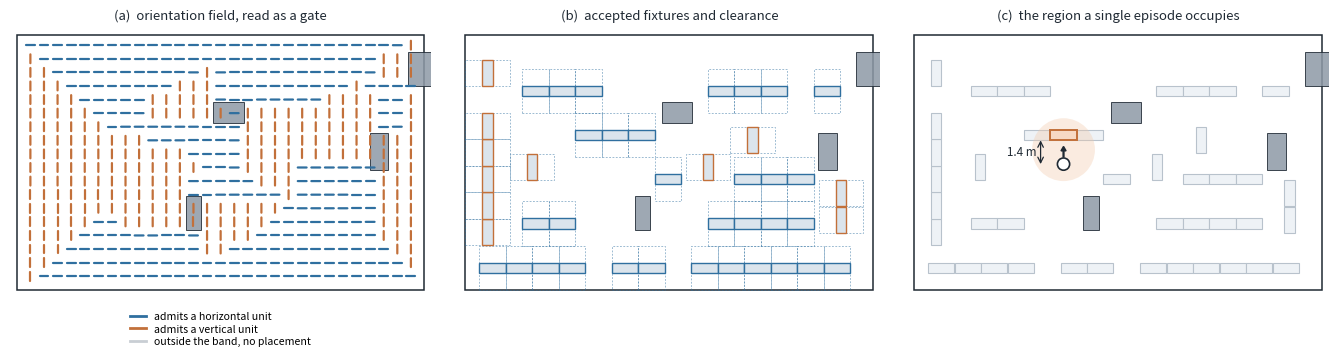

Generate this figure with matplotlib: (Note: this script raises an exception after producing the figure.)
"""Regenerate the store-generation figure from the benchmark's own layout algorithm.

Faithful re-implementation of dsynth/scene_gen/layouts/tensor_field.py using the
parameters in conf/ds_continuous/config.yaml:
    store 24 x 15 m, tf_blending_decay 12, passage_width 2.0,
    inactive_shelvings_occupancy_width 1.0, skip prob 0.1, axis gate thresh 0.2.

Output: assets/figures/retail-vla-benchmark/layout_pipeline.pdf
"""
import numpy as np, matplotlib
matplotlib.use("Agg")
import matplotlib.pyplot as plt
from matplotlib.patches import Rectangle, FancyArrow
from matplotlib.lines import Line2D
import random

SIZE_X, SIZE_Y = 24.0, 15.0
DECAY = 12.0
PASSAGE = 2.0
OCC = 1.0
SKIP = 0.1
THRESH = 0.2                       # 1-|cos| < 0.2  ->  within ~36.9 deg
SHELF_L, SHELF_W = 1.55, 0.6

INK   = "#1f2933"
ACC_H = "#2f6f9f"                  # gate admits a horizontal shelf
ACC_V = "#c2703a"                  # gate admits a vertical shelf
REJ   = "#c9ced4"                  # outside the band: nothing may be placed
OBST  = "#8d99a6"
SHELF = "#dbe4ec"

# ----------------------------------------------------------------- tensor field
class TensorField:
    def __init__(self, decay=DECAY):
        self.decay = decay
        self.origins, self.tensors = [], []

    def add_grid_basis(self, direction, origin):
        l = np.linalg.norm(direction)
        angle = np.arctan(direction[1] / (direction[0] + 1e-4))   # as in the source
        self.origins.append(np.asarray(origin, float))
        self.tensors.append(l * np.array([[np.cos(2*angle),  np.sin(2*angle)],
                                          [np.sin(2*angle), -np.cos(2*angle)]]))

    def add_line(self, line, closed=False, sample_step=None):
        line = np.asarray(line, float); n = len(line)
        for i in range(n):
            cur = line[i]
            if i == n - 1:
                if not closed: break
                nxt = line[0]
            else:
                nxt = line[i + 1]
            vec = nxt - cur
            self.add_grid_basis(vec, cur)
            if sample_step:
                while np.linalg.norm(vec) > sample_step:
                    cur = cur + vec / np.linalg.norm(vec) * sample_step
                    vec = nxt - cur
                    self.add_grid_basis(vec, cur)

    def add_boundary(self):
        self.add_line([[0,0],[0,SIZE_Y],[SIZE_X,SIZE_Y],[SIZE_X,0]],
                      closed=True, sample_step=1.0)

    def add_rects(self, rects):
        for r in rects:
            self.add_line(r.polygon(), closed=True, sample_step=0.5)

    def major(self, p):
        p = np.asarray(p, float)
        O = np.asarray(self.origins); T = np.asarray(self.tensors)
        w = np.exp(-self.decay * np.linalg.norm(O - p, axis=1))
        F = (T * w[:, None, None]).sum(0)
        vals, vecs = np.linalg.eig(F)
        return vecs.T[np.argsort(vals)[::-1]][0]

# ----------------------------------------------------------------- fixtures
class Rect:
    def __init__(self, x, y, l=SHELF_L, w=SHELF_W, vertical=False, occ=OCC, kind="shelf"):
        self.x, self.y, self.l, self.w = x, y, l, w
        self.vertical, self.occ, self.kind = vertical, occ, kind

    def half(self):
        return (self.w/2, self.l/2) if self.vertical else (self.l/2, self.w/2)

    def polygon(self):
        hx, hy = self.half()
        return [[self.x-hx, self.y-hy], [self.x+hx, self.y-hy],
                [self.x+hx, self.y+hy], [self.x-hx, self.y+hy]]

    def bounds(self, inflate=False):
        hx, hy = self.half()
        if inflate:
            if self.vertical: hx += self.occ
            else:             hy += self.occ
        return self.x-hx, self.y-hy, self.x+hx, self.y+hy

    def valid(self):
        x0, y0, x1, y1 = self.bounds(inflate=True)
        return x0 >= 0 and y0 >= 0 and x1 <= SIZE_X and y1 <= SIZE_Y

def overlap(a, b):
    ax0, ay0, ax1, ay1 = a.bounds(); bx0, by0, bx1, by1 = b.bounds(inflate=True)
    if not (bx1 < ax0 or ax1 < bx0 or by1 < ay0 or ay1 < by0): return True
    ax0, ay0, ax1, ay1 = a.bounds(inflate=True); bx0, by0, bx1, by1 = b.bounds()
    if not (bx1 < ax0 or ax1 < bx0 or by1 < ay0 or ay1 < by0): return True
    if a.vertical != b.vertical:
        ax0, ay0, ax1, ay1 = a.bounds(inflate=True); bx0, by0, bx1, by1 = b.bounds(inflate=True)
        if not (bx1 < ax0 or ax1 < bx0 or by1 < ay0 or ay1 < by0): return True
    return False

def collides(r, others): return any(overlap(r, o) for o in others)

def gate(vec):
    u = vec / np.linalg.norm(vec)
    if 1 - abs(np.dot(u, [1, 0])) < THRESH: return "h"
    if 1 - abs(np.dot(u, [0, 1])) < THRESH: return "v"
    return None

def sweep(tf, existing, rng):
    placed = []
    for vertical in (False, True):
        cur = np.array([1.0, 1.0]); first = True
        while True:
            g = gate(tf.major(cur))
            want = "v" if vertical else "h"
            if g == want and rng.random() > SKIP:
                r = Rect(cur[0], cur[1], vertical=vertical)
                if r.valid() and not collides(r, placed + existing):
                    placed.append(r); first = False
            if vertical:
                dy, dx = (0.1, 0.1) if first else (SHELF_L + 1e-2, SHELF_W + PASSAGE)
                if cur[1] + dy < SIZE_Y: cur[1] += dy
                elif cur[0] + dx < SIZE_X: cur[1] = 1.0; cur[0] += dx
                else: break
            else:
                dx, dy = (0.1, 0.1) if first else (SHELF_L + 1e-2, SHELF_W + PASSAGE)
                if cur[0] + dx < SIZE_X: cur[0] += dx
                elif cur[1] + dy < SIZE_Y: cur[0] = 1.0; cur[1] += dy
                else: break
    return placed

# ----------------------------------------------------------------- build a store
rng = random.Random(56)
obstacles = [Rect(SIZE_X, SIZE_Y-2, l=2, w=2, occ=0.0, kind="service")]
for (l, w) in [(2.2, 1.1), (1.8, 1.2), (2.0, 0.9)]:
    for _ in range(40):
        c = Rect(rng.uniform(2, SIZE_X-2), rng.uniform(2, SIZE_Y-2), l=l, w=w,
                 vertical=rng.random() < .5, occ=0.2, kind="obstacle")
        if c.valid() and not collides(c, obstacles): obstacles.append(c); break

tf = TensorField(); tf.add_boundary(); tf.add_rects(obstacles)
shelves = sweep(tf, obstacles, rng)
print(f"placed {len(shelves)} shelving units "
      f"({sum(not s.vertical for s in shelves)} horizontal, "
      f"{sum(s.vertical for s in shelves)} vertical)")

# ----------------------------------------------------------------- draw
fig, axes = plt.subplots(1, 3, figsize=(13.6, 3.05))
for ax in axes:
    ax.set_xlim(-.4, SIZE_X+.4); ax.set_ylim(-.4, SIZE_Y+.4)
    ax.set_aspect("equal"); ax.axis("off")
    ax.add_patch(Rectangle((0,0), SIZE_X, SIZE_Y, fc="none", ec=INK, lw=1.1))

def draw_obstacles(ax):
    for o in obstacles:
        x0, y0, x1, y1 = o.bounds()
        ax.add_patch(Rectangle((x0,y0), x1-x0, y1-y0, fc=OBST, ec=INK, lw=.7, alpha=.85))

# (a) the field as a gate
step = 0.80
for gx in np.arange(step, SIZE_X, step):
    for gy in np.arange(step, SIZE_Y, step):
        v = tf.major([gx, gy]); g = gate(v)
        col = {"h": ACC_H, "v": ACC_V, None: REJ}[g]
        u = v / np.linalg.norm(v) * (0.26 if g else 0.20)
        axes[0].plot([gx-u[0], gx+u[0]], [gy-u[1], gy+u[1]],
                     color=col, lw=1.6 if g else 1.3, solid_capstyle="round",
                     zorder=2 if g else 3)
draw_obstacles(axes[0])
axes[0].set_title("(a)  orientation field, read as a gate", fontsize=9.5, color=INK, pad=6)

# (b) accepted plan
for s in shelves:
    x0, y0, x1, y1 = s.bounds(inflate=True)
    axes[1].add_patch(Rectangle((x0,y0), x1-x0, y1-y0, fc="none", ec=ACC_H,
                                lw=.6, ls=(0,(2.2,1.8)), alpha=.55))
for s in shelves:
    x0, y0, x1, y1 = s.bounds()
    axes[1].add_patch(Rectangle((x0,y0), x1-x0, y1-y0, fc=SHELF,
                                ec=ACC_H if not s.vertical else ACC_V, lw=1.0))
draw_obstacles(axes[1])
axes[1].set_title("(b)  accepted fixtures and clearance", fontsize=9.5, color=INK, pad=6)

# (c) what one episode actually occupies
for s in shelves:
    x0, y0, x1, y1 = s.bounds()
    axes[2].add_patch(Rectangle((x0,y0), x1-x0, y1-y0, fc="#eef2f6", ec="#b8c2cc", lw=.8))
draw_obstacles(axes[2])
interior = [s for s in shelves if not s.vertical
            and 3 < s.x < SIZE_X-3 and 3.5 < s.y < SIZE_Y-3.5]
active = sorted(interior, key=lambda s: (abs(s.x-9.5) + abs(s.y-8.5)))[0]
ax0, ay0, ax1, ay1 = active.bounds()
rx, ry = active.x, active.y - active.w/2 - 1.4
# the footprint a single episode actually visits
axes[2].add_patch(plt.Circle(((active.x+rx)/2, (active.y+ry)/2), 1.85,
                             fc="#f2c8a8", ec="none", alpha=.35, zorder=2))
axes[2].add_patch(Rectangle((ax0,ay0), ax1-ax0, ay1-ay0, fc="#f7d9c4", ec=ACC_V, lw=1.4, zorder=4))
axes[2].add_patch(plt.Circle((rx, ry), 0.36, fc="#ffffff", ec=INK, lw=1.2, zorder=6))
axes[2].add_patch(FancyArrow(rx, ry+0.42, 0, 0.62, width=.05, head_width=.30, head_length=.26,
                             length_includes_head=True, fc=INK, ec=INK, zorder=7))
axes[2].annotate("", xy=(rx-1.35, active.y-active.w/2), xytext=(rx-1.35, ry),
                 arrowprops=dict(arrowstyle="<->", color=INK, lw=.9, shrinkA=0, shrinkB=0))
axes[2].text(rx-1.60, (ry + active.y-active.w/2)/2, "1.4 m", fontsize=8.4, color=INK,
             va="center", ha="right")
axes[2].set_title("(c)  the region a single episode occupies", fontsize=9.5, color=INK, pad=6)

handles = [Line2D([0],[0], color=ACC_H, lw=2, label="admits a horizontal unit"),
           Line2D([0],[0], color=ACC_V, lw=2, label="admits a vertical unit"),
           Line2D([0],[0], color=REJ,   lw=2, label="outside the band, no placement")]
axes[0].legend(handles=handles, loc="upper center", bbox_to_anchor=(.5,-.02),
               frameon=False, fontsize=7.6, ncol=1, handlelength=1.5, labelspacing=.25)

fig.subplots_adjust(left=.01, right=.99, top=.90, bottom=.02, wspace=.03)
out = "assets/figures/retail-vla-benchmark/layout_pipeline.pdf"
fig.savefig(out, bbox_inches="tight", pad_inches=0.02)
print("wrote", out)
